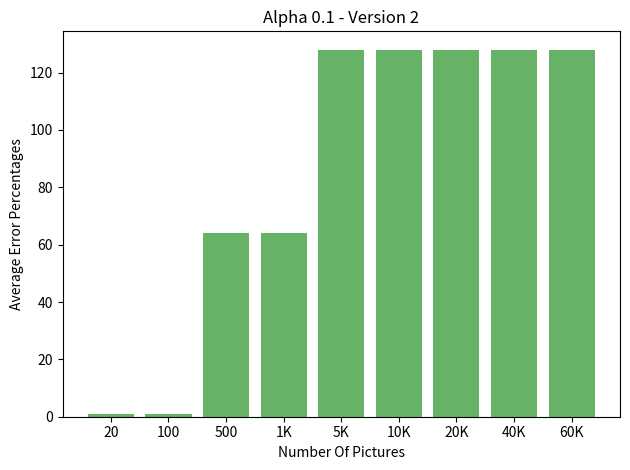

This chart was generated by the following Python code:

import numpy as np
import matplotlib.pyplot as plt

def main():
    fig, ax = plt.subplots()
    ax.set_title('Alpha 0.1 - Version 2')
    ax.set_xlabel('Number Of Pictures')
    ax.set_ylabel('Average Error Percentages')

    y_vals = [128, 128, 128, 128, 128, 64, 64, 1, 1]
    y_labels = ['60K', '40K', '20K', '10K', '5K', '1K', 500, 100, 20]
    y_position = [i for i in range(9)]

    ax.bar(y_position, y_vals, linewidth=0, capsize=5, align='center', color='green', alpha=0.6)
    ax.set_xticks(y_position)
    ax.set_xticklabels(y_labels)

    ax.invert_xaxis()
    plt.tight_layout()
    plt.show()

if __name__ == "__main__":
    main()